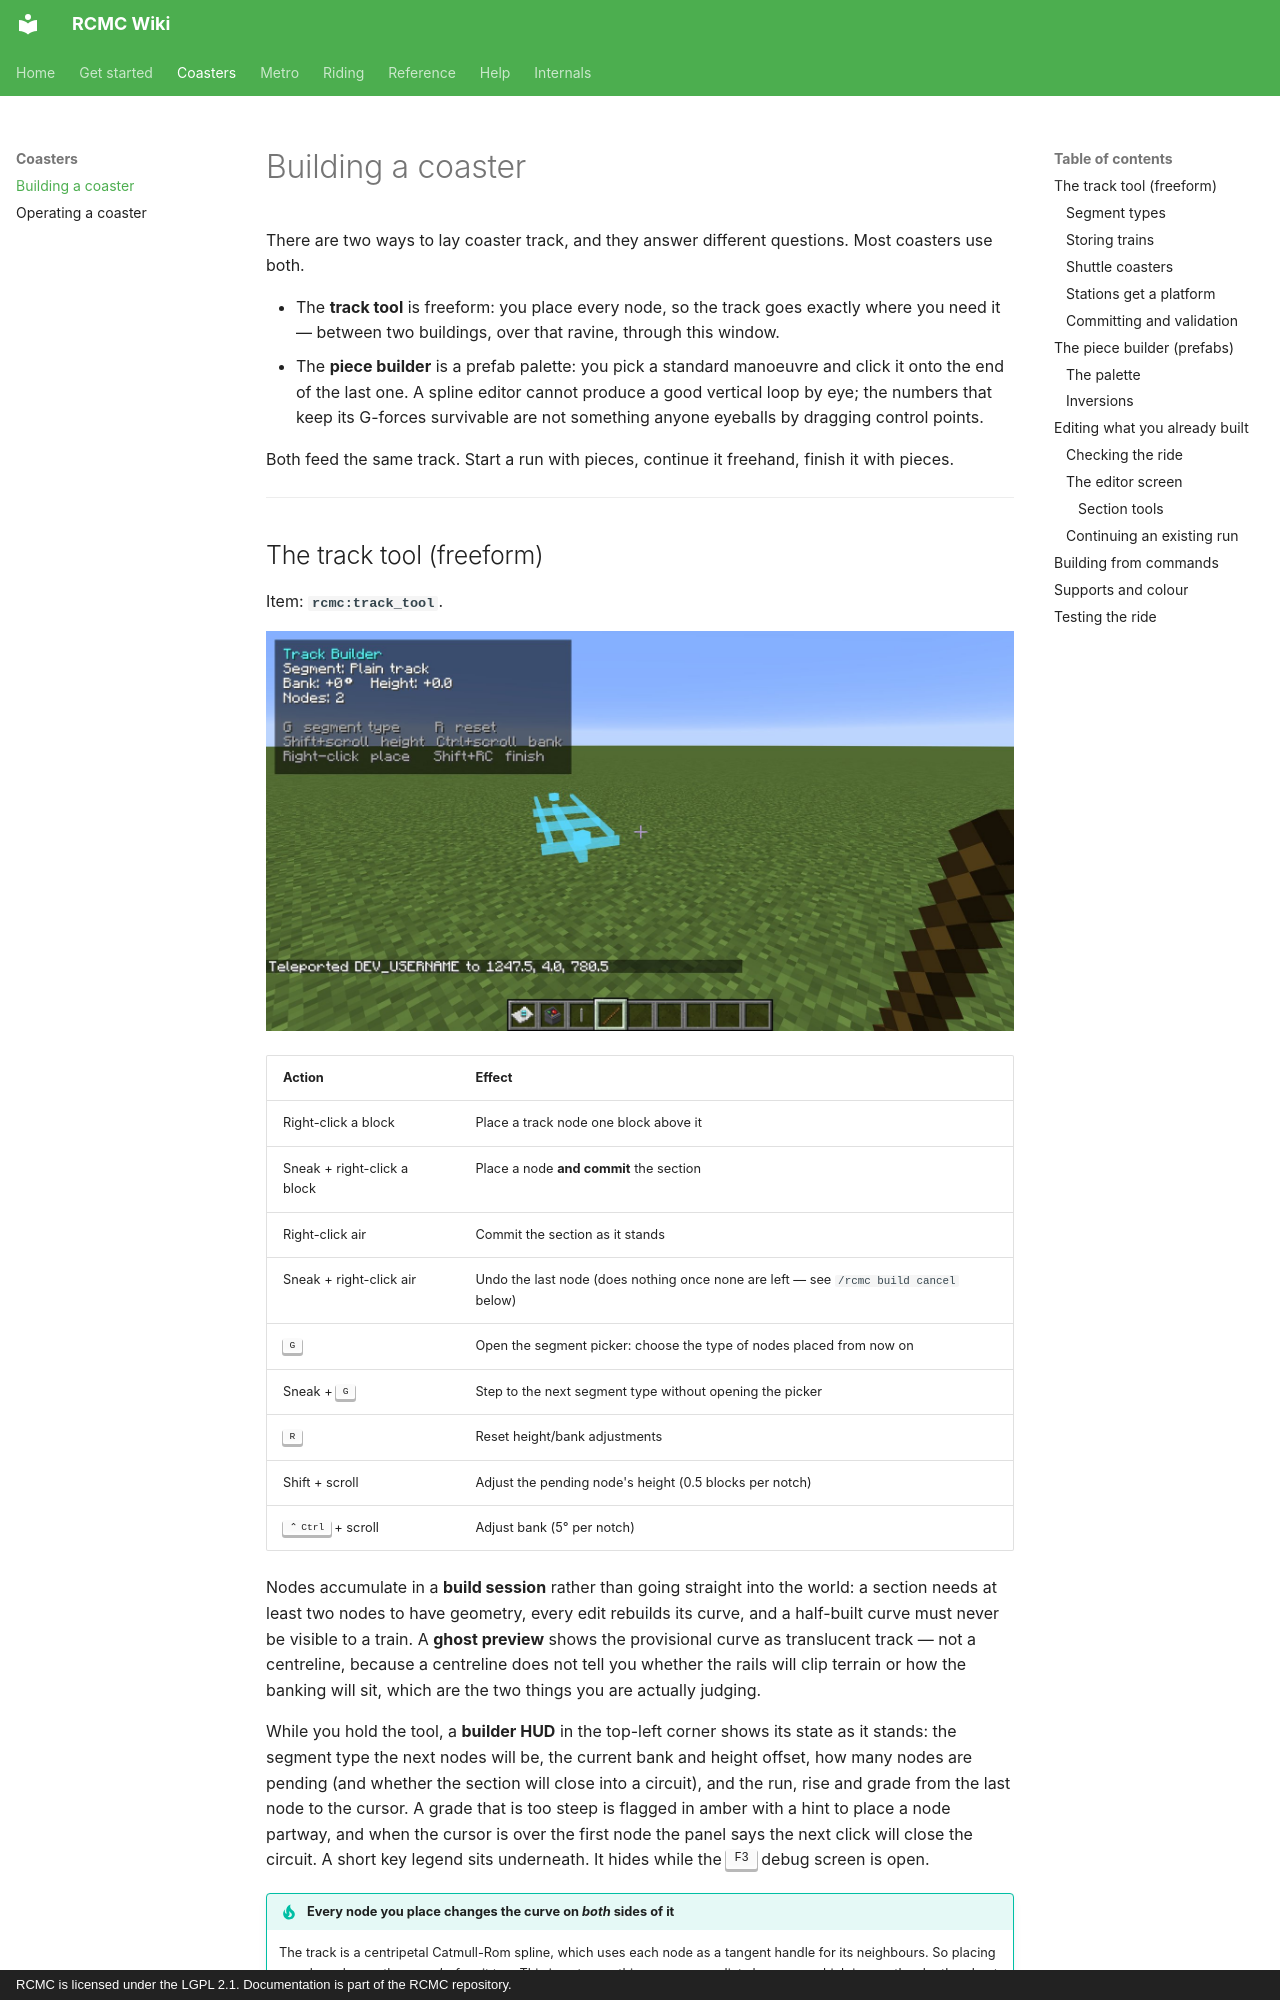

repository: Mica-Technologies/RCMC · page: guide/building-a-coaster/index.html · generator: mkdocs · copyright: RCMC is licensed under the LGPL 2.1. Documentation is part of the RCMC repository.

# Building a coaster

There are two ways to lay coaster track, and they answer different questions. Most coasters use
both.

- The **track tool** is freeform: you place every node, so the track goes exactly where you need
  it — between two buildings, over that ravine, through this window.
- The **piece builder** is a prefab palette: you pick a standard manoeuvre and click it onto the
  end of the last one. A spline editor cannot produce a good vertical loop by eye; the numbers
  that keep its G-forces survivable are not something anyone eyeballs by dragging control points.

Both feed the same track. Start a run with pieces, continue it freehand, finish it with pieces.

---

## The track tool (freeform)

Item: **`rcmc:track_tool`**.

![The Track Builder: the builder panel at top left and the ghost of the track being laid](../assets/images/track-tool-preview.jpg)

| Action | Effect |
| --- | --- |
| Right-click a block | Place a track node one block above it |
| Sneak + right-click a block | Place a node **and commit** the section |
| Right-click air | Commit the section as it stands |
| Sneak + right-click air | Undo the last node (does nothing once none are left — see `/rcmc build cancel` below) |
| ++g++ | Open the segment picker: choose the type of nodes placed from now on |
| Sneak + ++g++ | Step to the next segment type without opening the picker |
| ++r++ | Reset height/bank adjustments |
| Shift + scroll | Adjust the pending node's height (0.5 blocks per notch) |
| ++ctrl++ + scroll | Adjust bank (5° per notch) |

Nodes accumulate in a **build session** rather than going straight into the world: a section needs
at least two nodes to have geometry, every edit rebuilds its curve, and a half-built curve must
never be visible to a train. A **ghost preview** shows the provisional curve as translucent track —
not a centreline, because a centreline does not tell you whether the rails will clip terrain or how
the banking will sit, which are the two things you are actually judging.

While you hold the tool, a **builder HUD** in the top-left corner shows its state as it stands: the
segment type the next nodes will be, the current bank and height offset, how many nodes are
pending (and whether the section will close into a circuit), and the run, rise and grade from the
last node to the cursor. A grade that is too steep is flagged in amber with a hint to place a node
partway, and when the cursor is over the first node the panel says the next click will close the
circuit. A short key legend sits underneath. It hides while the ++f3++ debug screen is open.

!!! tip "Every node you place changes the curve on *both* sides of it"

    The track is a centripetal Catmull-Rom spline, which uses each node as a tangent handle for
    its neighbours. So placing a node reshapes the span *before* it too. This is not something
    anyone predicts by eye — which is exactly why the ghost preview exists. Watch it, don't
    calculate.
